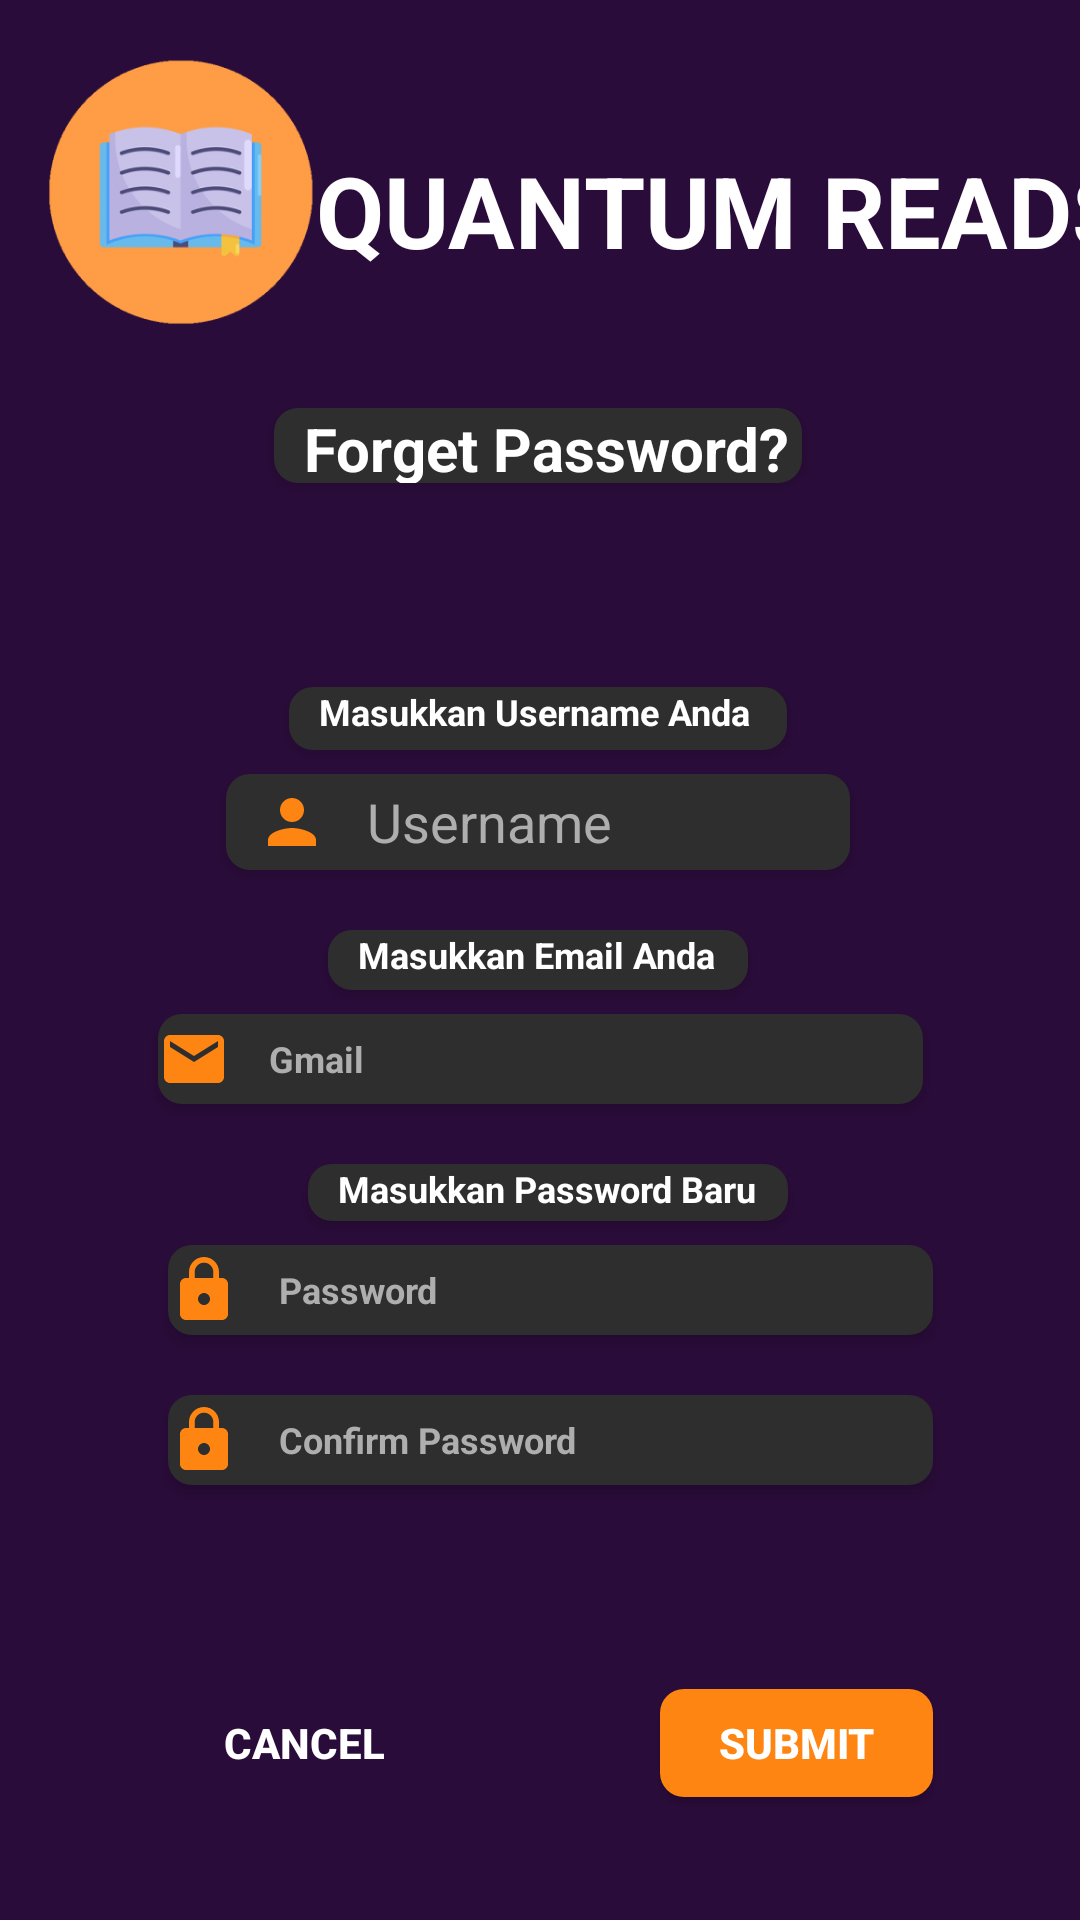

Android layout source for this screen:
<!-- AndroidManifest.xml: application theme Theme.ProjectUas_Perpus -->
<!-- res/layout/forgetpw.xml -->
<?xml version="1.0" encoding="utf-8"?>
<androidx.constraintlayout.widget.ConstraintLayout xmlns:android="http://schemas.android.com/apk/res/android"
    xmlns:app="http://schemas.android.com/apk/res-auto"
    xmlns:tools="http://schemas.android.com/tools"
    android:layout_width="match_parent"
    android:layout_height="match_parent"
    android:background="@color/purple"
    tools:context=".MainActivity">


    <TextView
        android:id="@+id/textUsername_forget"
        android:layout_width="166dp"
        android:layout_height="21dp"
        android:layout_marginTop="68dp"
        android:background="@drawable/customedittext"
        android:elevation="3dp"
        android:paddingStart="10dp"
        android:text="Masukkan Username Anda"
        android:textColor="@color/white"
        android:textSize="12dp"
        android:textStyle="bold"
        app:layout_constraintEnd_toEndOf="@+id/form_forget"
        app:layout_constraintStart_toStartOf="@+id/form_forget"
        app:layout_constraintTop_toBottomOf="@id/form_forget" />

    <EditText
        android:id="@+id/editusername_forget"
        android:layout_width="208dp"
        android:layout_height="32dp"
        android:layout_marginTop="8dp"
        android:background="@drawable/customedittext"
        android:drawableStart="@drawable/username"
        android:drawablePadding="13dp"
        android:elevation="3dp"
        android:ems="10"
        android:hint="Username"
        android:inputType="text"
        android:paddingStart="10dp"
        android:textColor="@color/white"
        android:textColorHint="#aeaeae"
        app:layout_constraintEnd_toEndOf="@+id/textUsername_forget"
        app:layout_constraintStart_toStartOf="@+id/textUsername_forget"
        app:layout_constraintTop_toBottomOf="@+id/textUsername_forget" />

    <ImageView
        android:id="@+id/logo_forget"
        android:layout_width="93dp"
        android:layout_height="97dp"
        android:layout_marginTop="16dp"
        app:layout_constraintEnd_toEndOf="parent"
        app:layout_constraintHorizontal_bias="0.05"
        app:layout_constraintStart_toStartOf="parent"
        app:layout_constraintTop_toTopOf="parent"
        app:srcCompat="@drawable/login_buku" />

    <TextView
        android:id="@+id/judul_forget"
        android:layout_width="wrap_content"
        android:layout_height="wrap_content"
        android:layout_marginStart="13dp"
        android:layout_marginTop="48dp"
        android:text="QUANTUM READS"
        android:textColor="@color/white"
        android:textSize="33dp"
        android:textStyle="bold"
        app:layout_constraintEnd_toEndOf="parent"
        app:layout_constraintHorizontal_bias="0.448"
        app:layout_constraintStart_toEndOf="@+id/logo_forget"
        app:layout_constraintTop_toTopOf="parent" />

    <TextView
        android:id="@+id/form_forget"
        android:layout_width="176dp"
        android:layout_height="25dp"
        android:layout_marginTop="44dp"
        android:background="@drawable/customedittext"
        android:elevation="3dp"
        android:paddingStart="10dp"
        android:text="Forget Password?"
        android:textColor="@color/white"
        android:textSize="20dp"
        android:textStyle="bold"
        app:layout_constraintEnd_toEndOf="parent"
        app:layout_constraintHorizontal_bias="0.497"
        app:layout_constraintStart_toStartOf="parent"
        app:layout_constraintTop_toBottomOf="@id/judul_forget" />

    <TextView
        android:id="@+id/textemail_forget"
        android:layout_width="140dp"
        android:layout_height="20dp"
        android:layout_marginTop="20dp"
        android:background="@drawable/customedittext"
        android:elevation="3dp"
        android:paddingStart="10dp"
        android:text="Masukkan Email Anda"
        android:textColor="@color/white"
        android:textSize="12dp"
        android:textStyle="bold"
        app:layout_constraintEnd_toEndOf="@+id/editusername_forget"
        app:layout_constraintStart_toStartOf="@+id/editusername_forget"
        app:layout_constraintTop_toBottomOf="@id/editusername_forget" />

    <EditText
        android:id="@+id/editemail_forget"
        android:layout_width="255dp"
        android:layout_height="30dp"
        android:layout_marginTop="8dp"
        android:background="@drawable/customedittext"
        android:drawableStart="@drawable/gmail"
        android:drawablePadding="13dp"
        android:elevation="3dp"
        android:ems="10"
        android:inputType="textEmailAddress"
        android:hint="Gmail"
        android:textColor="@color/white"
        android:textColorHint="#aeaeae"
        android:textSize="12dp"
        android:textStyle="bold"
        app:layout_constraintEnd_toEndOf="@+id/textemail_forget"
        app:layout_constraintHorizontal_bias="0.495"
        app:layout_constraintStart_toStartOf="@+id/textemail_forget"
        app:layout_constraintTop_toBottomOf="@+id/textemail_forget" />

    <TextView
        android:id="@+id/textpass"
        android:layout_width="160dp"
        android:layout_height="19dp"
        android:layout_marginTop="20dp"
        android:background="@drawable/customedittext"
        android:elevation="3dp"
        android:paddingStart="10dp"
        android:text="Masukkan Password Baru"
        android:textColor="@color/white"
        android:textSize="12dp"
        android:textStyle="bold"
        app:layout_constraintEnd_toEndOf="@+id/editemail_forget"
        app:layout_constraintHorizontal_bias="0.526"
        app:layout_constraintStart_toStartOf="@+id/editemail_forget"
        app:layout_constraintTop_toBottomOf="@+id/editemail_forget" />

    <EditText
        android:id="@+id/editpassword_forget"
        android:layout_width="255dp"
        android:layout_height="30dp"
        android:layout_marginTop="8dp"
        android:background="@drawable/customedittext"
        android:drawableStart="@drawable/password"
        android:drawablePadding="13dp"
        android:elevation="3dp"
        android:ems="10"
        android:hint="Password"
        android:inputType="textPassword"
        android:textColorHint="#aeaeae"
        android:textColor="@color/white"
        android:textSize="12dp"
        android:textStyle="bold"
        app:layout_constraintEnd_toEndOf="@+id/textpass"
        app:layout_constraintHorizontal_bias="0.494"
        app:layout_constraintStart_toStartOf="@+id/textpass"
        app:layout_constraintTop_toBottomOf="@id/textpass" />

    <EditText
        android:id="@+id/editconfirmpassword_forget"
        android:layout_width="255dp"
        android:layout_height="30dp"
        android:layout_marginTop="20dp"
        android:background="@drawable/customedittext"
        android:drawableStart="@drawable/password"
        android:drawablePadding="13dp"
        android:elevation="3dp"
        android:ems="10"
        android:hint="Confirm Password"
        android:inputType="textPassword"
        android:textColorHint="#aeaeae"
        android:textColor="@color/white"
        android:textSize="12dp"
        android:textStyle="bold"
        app:layout_constraintEnd_toEndOf="@+id/editpassword_forget"
        app:layout_constraintHorizontal_bias="0.0"
        app:layout_constraintStart_toStartOf="@+id/editpassword_forget"
        app:layout_constraintTop_toBottomOf="@id/editpassword_forget" />

    <androidx.appcompat.widget.AppCompatButton
        android:id="@+id/submitForget"
        android:layout_width="91dp"
        android:layout_height="36dp"
        android:layout_marginTop="68dp"
        android:background="@drawable/custom_btn"
        android:elevation="3dp"
        android:text="submit"
        android:textColor="@color/white"
        android:textStyle="bold"
        app:layout_constraintEnd_toEndOf="@+id/editconfirmpassword_forget"
        app:layout_constraintHorizontal_bias="1.0"
        app:layout_constraintStart_toStartOf="@+id/editconfirmpassword_forget"
        app:layout_constraintTop_toBottomOf="@+id/editconfirmpassword_forget" />

    <androidx.appcompat.widget.AppCompatButton
        android:id="@+id/cancelForget"
        android:layout_width="91dp"
        android:layout_height="36dp"
        android:layout_marginTop="68dp"
        android:background="@drawable/custom_cancel_btn"
        android:elevation="3dp"
        android:text="cancel"
        android:textColor="@color/white"
        android:textStyle="bold"
        app:layout_constraintEnd_toEndOf="@+id/editconfirmpassword_forget"
        app:layout_constraintHorizontal_bias="0.0"
        app:layout_constraintStart_toStartOf="@+id/editconfirmpassword_forget"
        app:layout_constraintTop_toBottomOf="@+id/editconfirmpassword_forget" />

</androidx.constraintlayout.widget.ConstraintLayout>
<!-- resources referenced by this layout -->
<resources>
  <color name="purple">#2A0C3A</color>
  <color name="white">#FFFFFFFF</color>
  <!-- drawable custom_btn (drawable) -->
  <?xml version="1.0" encoding="utf-8"?>
  <shape android:shape="rectangle" xmlns:android="http://schemas.android.com/apk/res/android">
      <corners android:radius="8dp" />
      <solid android:color="@color/orange" />
  </shape>
  <!-- drawable customedittext (drawable) -->
  <?xml version="1.0" encoding="utf-8"?>
  <shape android:shape="rectangle" xmlns:android="http://schemas.android.com/apk/res/android">
      <corners android:radius="8dp" />
      <solid android:color="@color/lightblack" />
  </shape>
  <!-- drawable gmail (drawable) -->
  <vector android:height="24dp" android:tint="#FF8512"
      android:viewportHeight="24" android:viewportWidth="24"
      android:width="24dp" xmlns:android="http://schemas.android.com/apk/res/android">
      <path android:fillColor="@android:color/white" android:pathData="M20,4L4,4c-1.1,0 -1.99,0.9 -1.99,2L2,18c0,1.1 0.9,2 2,2h16c1.1,0 2,-0.9 2,-2L22,6c0,-1.1 -0.9,-2 -2,-2zM20,8l-8,5 -8,-5L4,6l8,5 8,-5v2z"/>
  </vector>
  <!-- drawable login_buku: png bitmap (drawable, 24035 bytes) -->
  <!-- drawable password (drawable) -->
  <vector android:height="24dp" android:tint="#FF8512"
      android:viewportHeight="24" android:viewportWidth="24"
      android:width="24dp" xmlns:android="http://schemas.android.com/apk/res/android">
      <path android:fillColor="@android:color/white" android:pathData="M18,8h-1L17,6c0,-2.76 -2.24,-5 -5,-5S7,3.24 7,6v2L6,8c-1.1,0 -2,0.9 -2,2v10c0,1.1 0.9,2 2,2h12c1.1,0 2,-0.9 2,-2L20,10c0,-1.1 -0.9,-2 -2,-2zM12,17c-1.1,0 -2,-0.9 -2,-2s0.9,-2 2,-2 2,0.9 2,2 -0.9,2 -2,2zM15.1,8L8.9,8L8.9,6c0,-1.71 1.39,-3.1 3.1,-3.1 1.71,0 3.1,1.39 3.1,3.1v2z"/>
  </vector>
  <!-- drawable username (drawable) -->
  <vector android:height="24dp" android:tint="#FF8512"
      android:viewportHeight="24" android:viewportWidth="24"
      android:width="24dp" xmlns:android="http://schemas.android.com/apk/res/android">
      <path android:fillColor="@android:color/white" android:pathData="M12,12c2.21,0 4,-1.79 4,-4s-1.79,-4 -4,-4 -4,1.79 -4,4 1.79,4 4,4zM12,14c-2.67,0 -8,1.34 -8,4v2h16v-2c0,-2.66 -5.33,-4 -8,-4z"/>
  </vector>
  <style name="Theme.ProjectUas_Perpus" parent="Base.Theme.ProjectUas_Perpus" />
  <color name="orange">#FF8512</color>
  <color name="lightblack">#2E2E2E</color>
  <style name="Base.Theme.ProjectUas_Perpus" parent="Theme.Material3.DayNight.NoActionBar">
          
          
      </style>
</resources>
